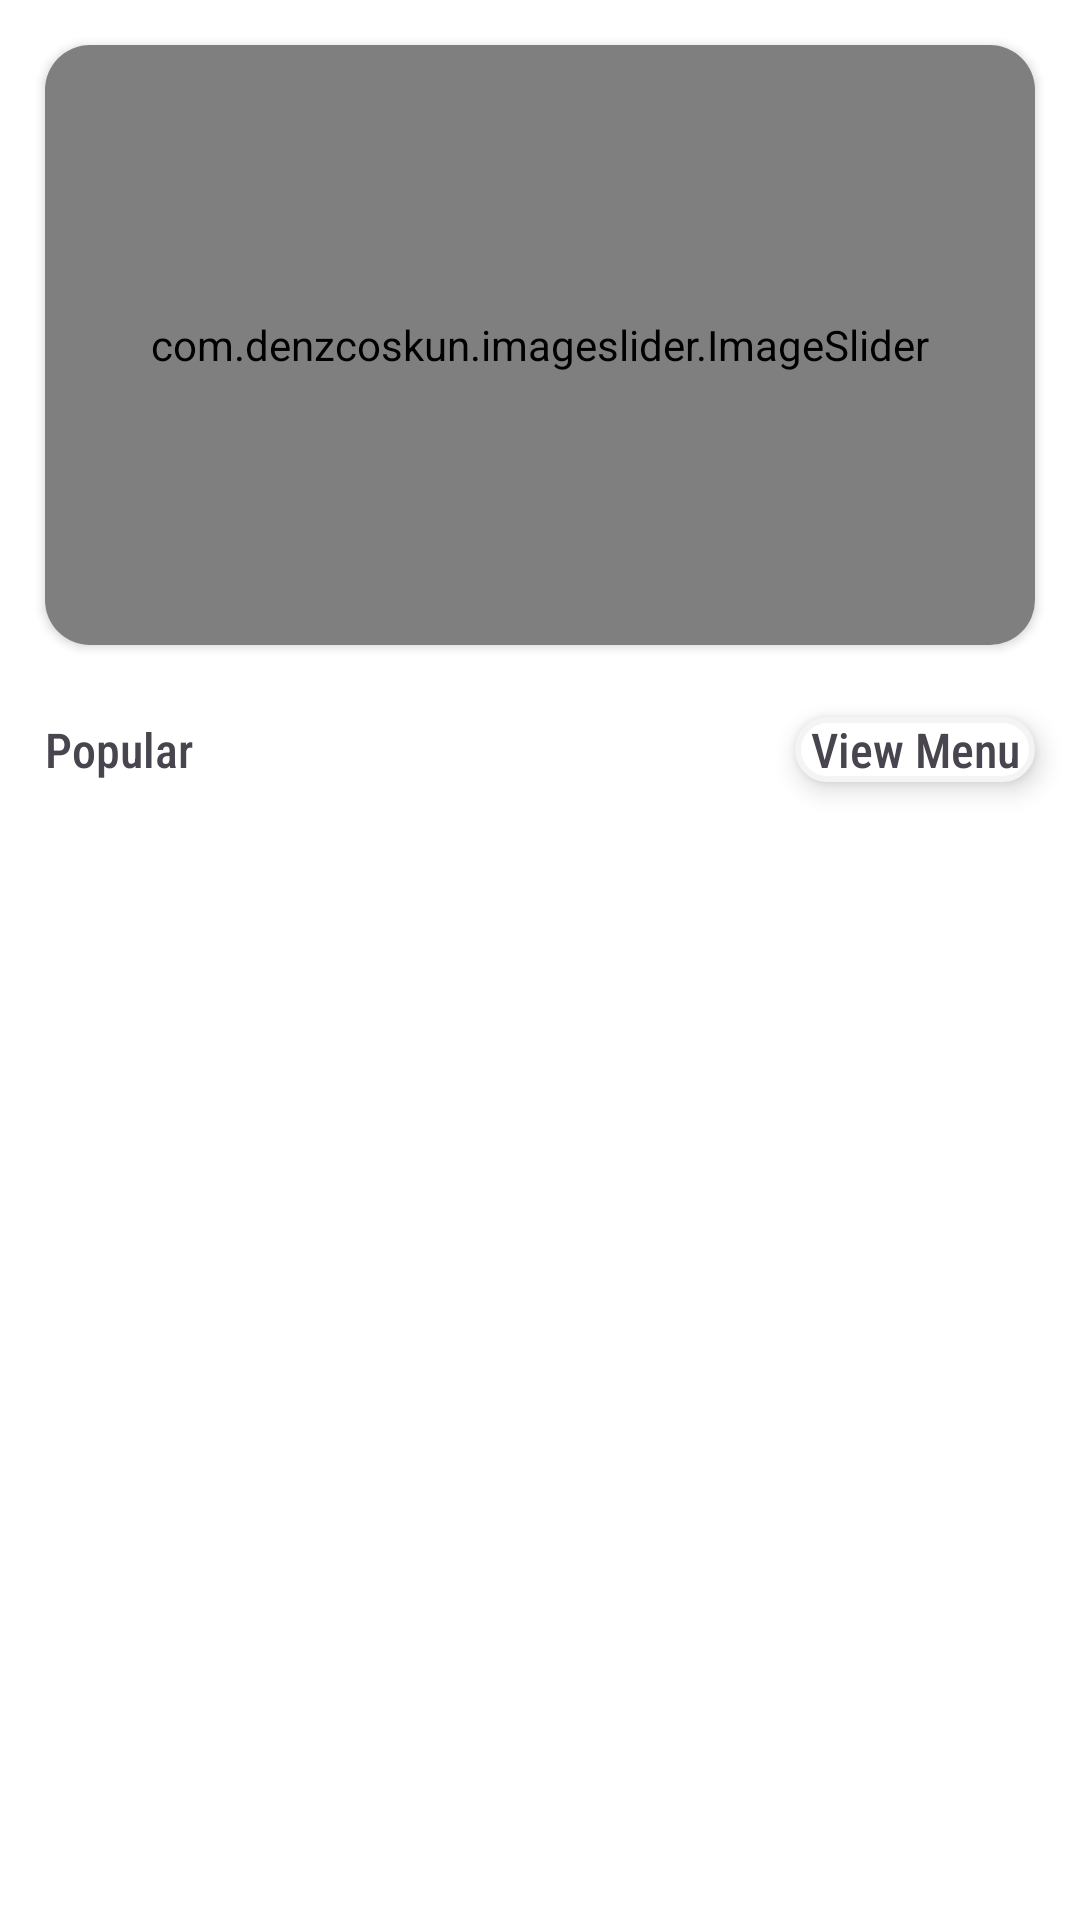

Write the Android layout XML for this screen, with the resource values it uses.
<!-- AndroidManifest.xml: application theme Theme.TasteBuds -->
<!-- res/layout/fragment_home.xml -->
<?xml version="1.0" encoding="utf-8"?>
<androidx.constraintlayout.widget.ConstraintLayout xmlns:android="http://schemas.android.com/apk/res/android"
    xmlns:app="http://schemas.android.com/apk/res-auto"
    xmlns:tools="http://schemas.android.com/tools"
    android:layout_width="match_parent"
    android:layout_height="match_parent"
    android:background="@color/white"
    tools:context=".fragments.HomeFragment">


    <androidx.cardview.widget.CardView
        android:id="@+id/cardView"
        android:layout_width="match_parent"
        android:layout_height="200dp"
        android:layout_margin="15dp"
        app:cardCornerRadius="15dp"
        app:layout_constraintEnd_toEndOf="parent"
        app:layout_constraintStart_toStartOf="parent"
        app:layout_constraintTop_toTopOf="parent">

        <com.denzcoskun.imageslider.ImageSlider
            android:id="@+id/image_slider"
            android:layout_width="match_parent"
            android:layout_height="match_parent"
            app:iss_auto_cycle="true"
            app:iss_delay="2000"
            app:iss_period="2000"
            app:iss_text_align="CENTER" />
    </androidx.cardview.widget.CardView>

    <TextView
        android:id="@+id/textView7"
        android:layout_width="wrap_content"
        android:layout_height="wrap_content"
        android:layout_marginTop="24dp"
        android:fontFamily="sans-serif-condensed-medium"
        android:text="Popular"
        android:textSize="16sp"
        app:layout_constraintStart_toStartOf="@+id/cardView"
        app:layout_constraintTop_toBottomOf="@+id/cardView" />

    <TextView
        android:id="@+id/viewMenu"
        android:layout_width="80dp"
        android:layout_height="wrap_content"
        android:layout_marginTop="24dp"
        android:background="@drawable/login_page_edittext"
        android:elevation="5dp"
        android:fontFamily="sans-serif-condensed-medium"
        android:text="View Menu"
        android:textAlignment="center"
        android:textSize="16sp"
        app:layout_constraintEnd_toEndOf="@+id/cardView"
        app:layout_constraintTop_toBottomOf="@+id/cardView" />

    <androidx.recyclerview.widget.RecyclerView
        android:id="@+id/recview"
        android:layout_width="0dp"
        android:layout_height="0dp"
        android:layout_margin="10dp"
        app:layout_constraintBottom_toBottomOf="parent"
        app:layout_constraintEnd_toEndOf="parent"
        app:layout_constraintStart_toStartOf="parent"
        app:layout_constraintTop_toBottomOf="@+id/textView7" />
</androidx.constraintlayout.widget.ConstraintLayout>
<!-- resources referenced by this layout -->
<resources>
  <!-- drawable login_page_edittext (drawable) -->
  <?xml version="1.0" encoding="utf-8"?>
  <shape xmlns:android="http://schemas.android.com/apk/res/android">
   <solid android:color="@color/white"/>
   <corners android:radius="15dp"/>
   <stroke android:width="2dp" android:color="#F4F4F4"/>
  </shape>
  <style name="Theme.TasteBuds" parent="Base.Theme.TasteBuds" />
  <style name="Base.Theme.TasteBuds" parent="Theme.Material3.DayNight.NoActionBar">
          
          
      </style>
  <!-- not gathered from this repository: default colours our renderer supplied (Android Studio template values) -->
  <color name="white">#FFFFFFFF</color>
</resources>
